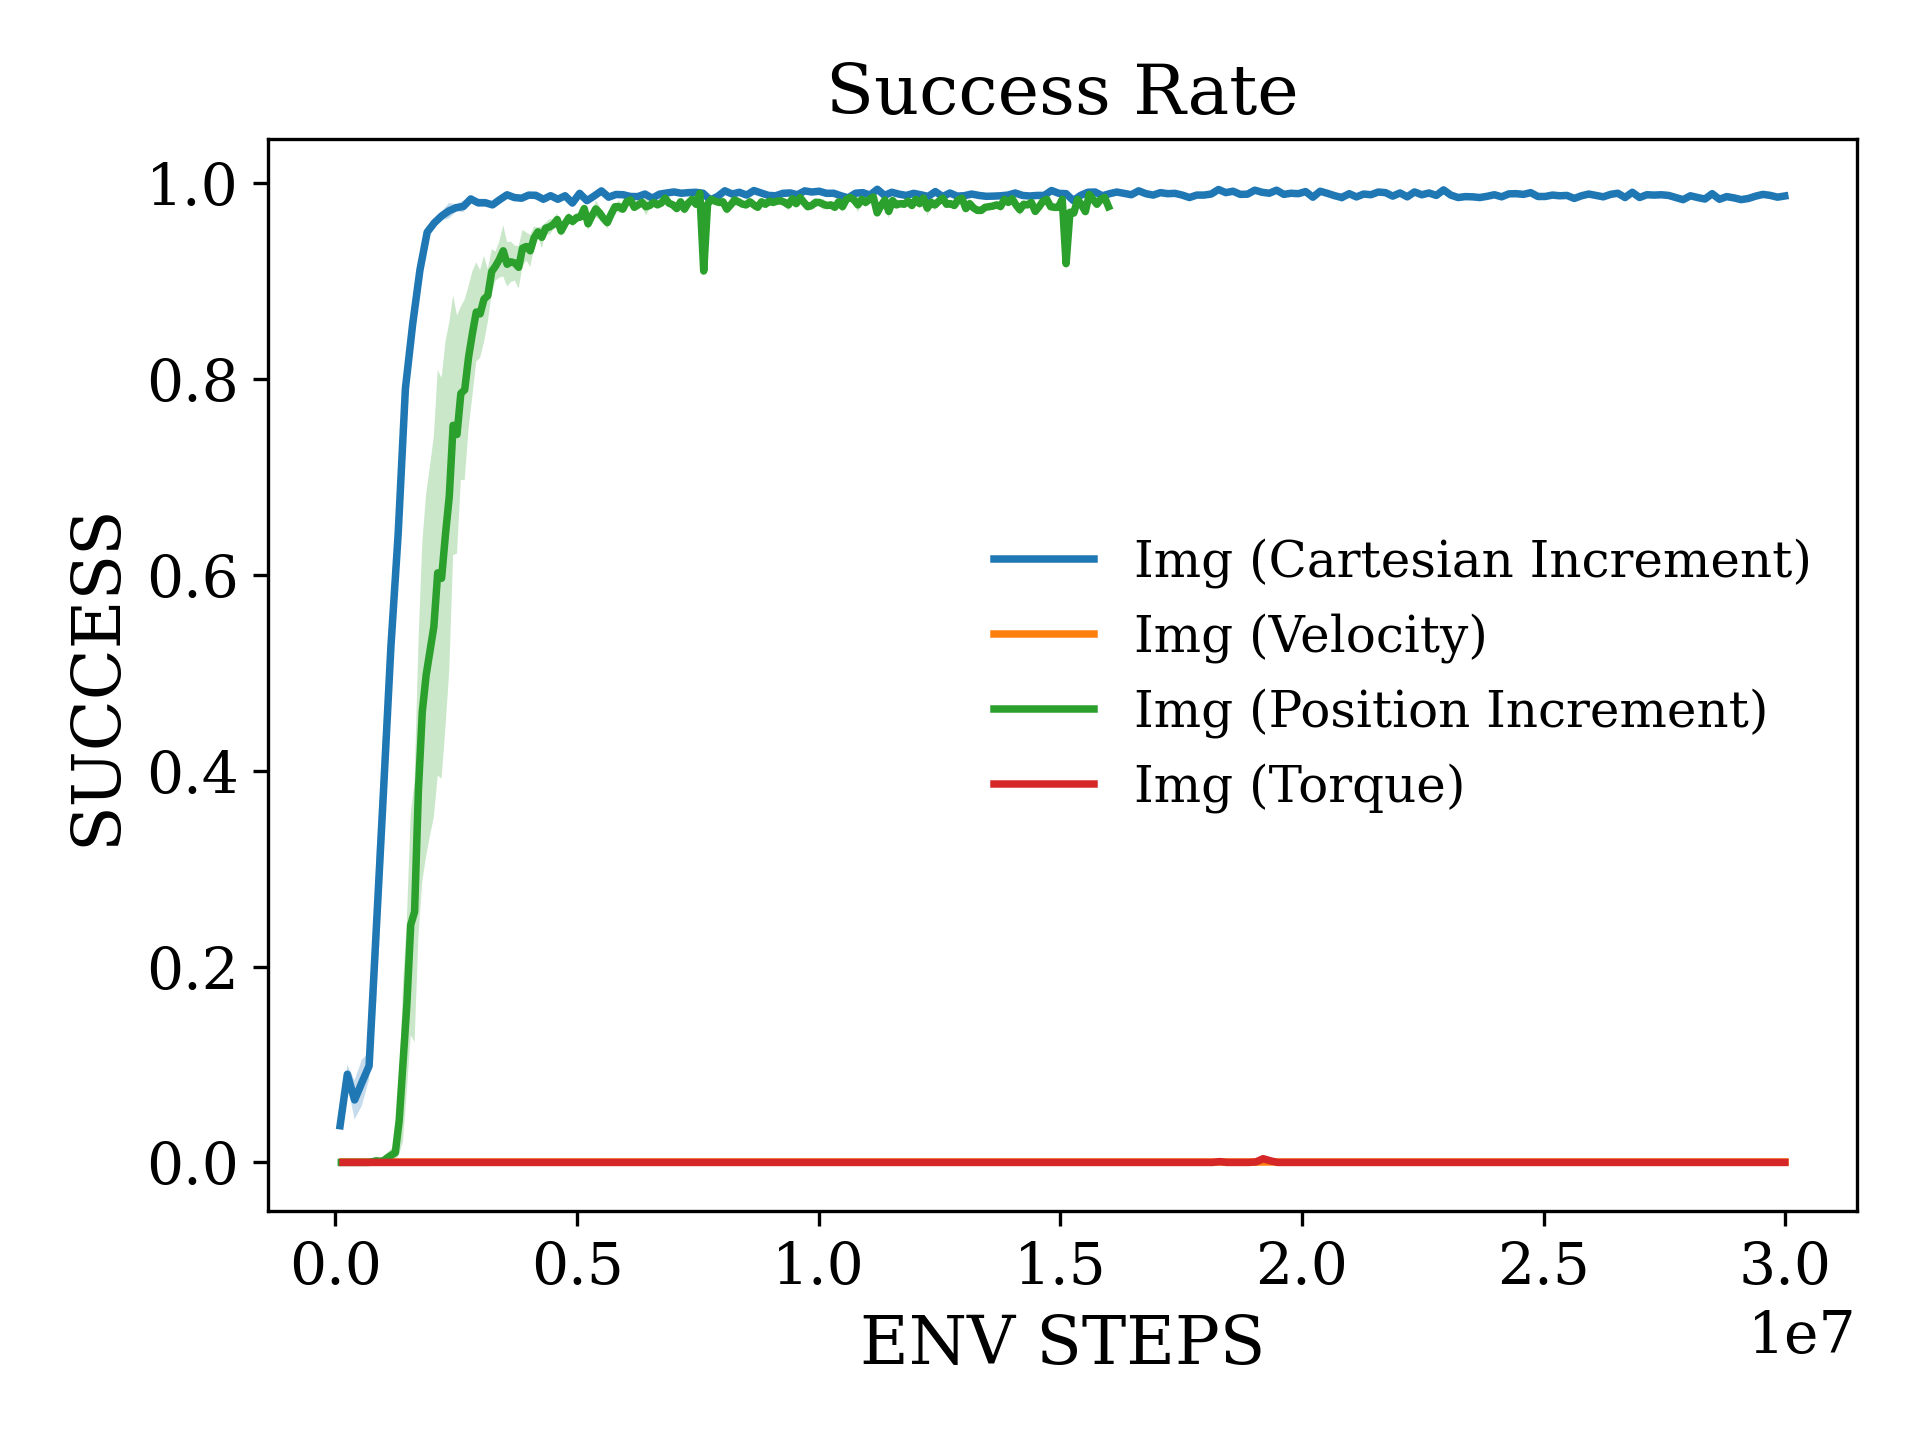

Data behind this chart, as committed beside it:
x, Img (Cartesian Increment)_mean, Img (Cartesian Increment)_stderr, Img (Velocity)_mean, Img (Velocity)_stderr, Img (Position Increment)_mean, Img (Position Increment)_stderr, Img (Torque)_mean, Img (Torque)_stderr
95590, 0.0375, 0.00368, 0.0, 0.0, 0.0, 0.0, 0.0, 0.0
245811, 0.09, 0.009742, 0.0, 0.0, 0.0, 0.0, 0.0, 0.0
396032, 0.06375, 0.01996, 0.0, 0.0, 0.0, 0.0, 0.0, 0.0
546253, 0.08143, 0.02363, 0.0, 0.0, 0.0, 0.0, 0.0, 0.0
696474, 0.09857, 0.01369, 0.0, 0.0, 0.0, 0.0, 0.0, 0.0
846694, 0.2391, 0.07408, 0.0, 0.0, 0.0, 0.0, 0.0, 0.0
996915, 0.3814, 0.06687, 0.0, 0.0, 0.0, 0.0, 0.0, 0.0
1147136, 0.5261, 0.01246, 0.0, 0.0, 0.0, 0.0, 0.0, 0.0
1297357, 0.6412, 0.02778, 0.0, 0.0, 0.000625, 0.000625, 0.0, 0.0
1447578, 0.79, 0.01553, 0.0, 0.0, 0.001667, 0.001667, 0.0, 0.0
1597798, 0.8557, 0.01022, 0.0, 0.0, 0.00125, 0.00125, 0.0, 0.0
1748019, 0.9109, 0.0088, 0.0, 0.0, 0.001875, 0.001197, 0.0, 0.0
1898240, 0.9496, 0.002938, 0.0, 0.0, 0.005, 0.005, 0.0, 0.0
2048461, 0.9593, 0.004611, 0.0, 0.0, 0.0075, 0.006693, 0.0, 0.0
2198682, 0.9663, 0.004621, 0.0, 0.0, 0.01, 0.008416, 0.0, 0.0
2348902, 0.9714, 0.007846, 0.0, 0.0, 0.0425, 0.03435, 0.0, 0.0
2499123, 0.9746, 0.003706, 0.0, 0.0, 0.1019, 0.08036, 0.0, 0.0
2649344, 0.9759, 0.005937, 0.0, 0.0, 0.1612, 0.08757, 0.0, 0.0
2799565, 0.9836, 0.0007143, 0.0, 0.0, 0.2425, 0.1126, 0.0, 0.0
2949786, 0.9796, 0.00434, 0.0, 0.0, 0.2558, 0.1331, 0.0, 0.0
3100006, 0.9797, 0.003965, 0.0, 0.0, 0.3806, 0.1497, 0.0, 0.0
3250227, 0.9775, 0.001879, 0.0, 0.0, 0.46, 0.1728, 0.0, 0.0
3400448, 0.9829, 0.002103, 0.0, 0.0, 0.4975, 0.185, 0.0, 0.0
3550669, 0.9878, 0.0005984, 0.0, 0.0, 0.5225, 0.1889, 0.0, 0.0
3700890, 0.985, 0.0009221, 0.0, 0.0, 0.5469, 0.1943, 0.0, 0.0
3851110, 0.9843, 0.00345, 0.0, 0.0, 0.6019, 0.207, 0.0, 0.0
4001331, 0.9875, 0.002447, 0.0, 0.0, 0.5962, 0.2046, 0.0, 0.0
4151552, 0.9871, 0.004442, 0.0, 0.0, 0.6406, 0.1969, 0.0, 0.0
4301773, 0.9832, 0.001879, 0.0, 0.0, 0.68, 0.1777, 0.0, 0.0
4451994, 0.9869, 0.001654, 0.0, 0.0, 0.7525, 0.1325, 0.0, 0.0
4602214, 0.9832, 0.001352, 0.0, 0.0, 0.7431, 0.1216, 0.0, 0.0
4752435, 0.9868, 0.003369, 0.0, 0.0, 0.785, 0.08839, 0.0, 0.0
4902656, 0.9794, 0.00359, 0.0, 0.0, 0.7887, 0.09222, 0.0, 0.0
5052877, 0.9893, 0.0009221, 0.0, 0.0, 0.8219, 0.07275, 0.0, 0.0
5203098, 0.9818, 0.001967, 0.0, 0.0, 0.8463, 0.0635, 0.0, 0.0
5353318, 0.9866, 0.0005984, 0.0, 0.0, 0.8681, 0.0507, 0.0, 0.0
5503539, 0.9918, 0.001688, 0.0, 0.0, 0.8662, 0.0447, 0.0, 0.0
5653760, 0.9854, 0.002133, 0.0, 0.0, 0.8812, 0.04431, 0.0, 0.0
5803981, 0.9881, 0.001654, 0.0, 0.0, 0.885, 0.02686, 0.0, 0.0
5954202, 0.9879, 0.002369, 0.0, 0.0, 0.9094, 0.02281, 0.0, 0.0
6104422, 0.9861, 0.003267, 0.0, 0.0, 0.915, 0.0149, 0.0, 0.0
6254643, 0.9859, 0.001386, 0.0, 0.0, 0.9219, 0.01872, 0.0, 0.0
6404864, 0.9886, 2.12873729754648e-09, 0.0, 0.0, 0.9306, 0.02623, 0.0, 0.0
6555085, 0.9843, 0.002103, 0.0, 0.0, 0.9169, 0.02262, 0.0, 0.0
6705306, 0.9884, 0.00312, 0.0, 0.0, 0.9194, 0.02057, 0.0, 0.0
6855526, 0.9896, 0.0003571, 0.0, 0.0, 0.9181, 0.01784, 0.0, 0.0
7005747, 0.9907, 0.002641, 0.0, 0.0, 0.9138, 0.02166, 0.0, 0.0
7155968, 0.9894, 0.001654, 0.0, 0.0, 0.9333, 0.01861, 0.0, 0.0
7306189, 0.99, 0.002542, 0.0, 0.0, 0.935, 0.01429, 0.0, 0.0
7456410, 0.9904, 0.00122, 0.0, 0.0, 0.9306, 0.01628, 0.0, 0.0
7606630, 0.9894, 0.000625, 0.0, 0.0, 0.9438, 0.01148, 0.0, 0.0
7756851, 0.9825, 0.002696, 0.0, 0.0, 0.95, 0.004449, 0.0, 0.0
7907072, 0.9861, 0.004301, 0.0, 0.0, 0.9444, 0.01101, 0.0, 0.0
8057293, 0.9919, 0.002135, 0.0, 0.0, 0.9537, 0.005543, 0.0, 0.0
8207514, 0.9886, 0.00101, 0.0, 0.0, 0.955, 0.008101, 0.0, 0.0
8357734, 0.9904, 0.001071, 0.0, 0.0, 0.9575, 0.005103, 0.0, 0.0
8507955, 0.9875, 0.00184, 0.0, 0.0, 0.9625, 0.006455, 0.0, 0.0
8658176, 0.9921, 0.001368, 0.0, 0.0, 0.9508, 0.005507, 0.0, 0.0
8808397, 0.9896, 0.002696, 0.0, 0.0, 0.9581, 0.005625, 0.0, 0.0
8958618, 0.9872, 0.002001, 0.0, 0.0, 0.9644, 0.00534, 0.0, 0.0
... 140 more rows
